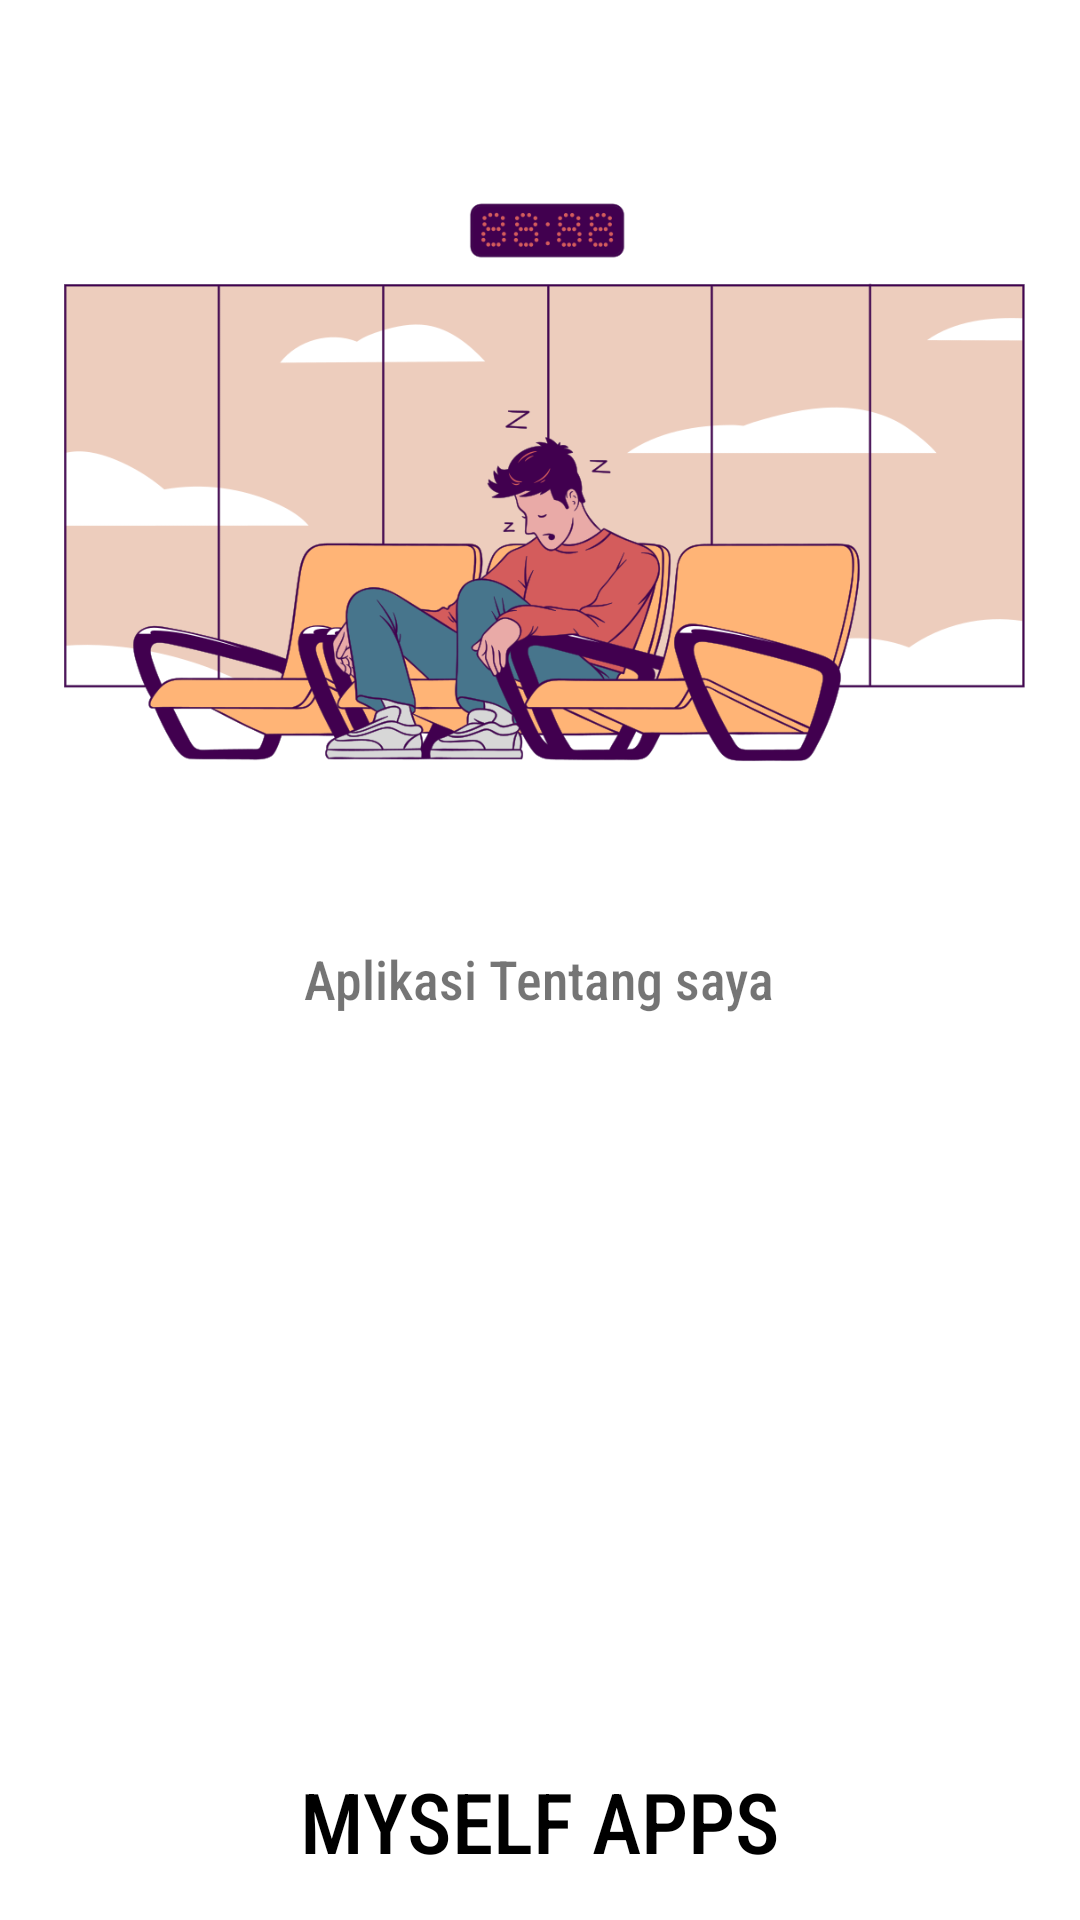

This screen was rendered from an Android layout file. Write that file and the resources it references.
<!-- AndroidManifest.xml: application theme Theme.MyselfApp -->
<!-- res/layout/activity_splashscreen.xml -->
<?xml version="1.0" encoding="utf-8"?>
<LinearLayout xmlns:android="http://schemas.android.com/apk/res/android"
    xmlns:tools="http://schemas.android.com/tools"
    android:layout_width="match_parent"
    android:layout_height="match_parent"
    android:orientation="vertical"
    tools:context=".SplashScreen">

    <LinearLayout
        android:layout_width="match_parent"
        android:layout_height="wrap_content"
        android:layout_weight="1"
        android:gravity="center"
        android:orientation="vertical"
        android:background="@color/white">

        <ImageView
            android:id="@+id/gambar"
            android:layout_width="wrap_content"
            android:layout_height="300dp"
            android:src="@drawable/eastwood"
            />

        <TextView
            android:id="@+id/txtapplikasi"
            android:layout_width="wrap_content"
            android:layout_height="wrap_content"
            android:text="Aplikasi Tentang saya"
            android:fontFamily="sans-serif-condensed-medium"
            android:textSize="18dp"/>

        <TextView
            android:id="@+id/txtmyself"
            android:fontFamily="sans-serif-condensed-medium"
            android:layout_width="200dp"
            android:layout_height="wrap_content"
            android:layout_marginTop="250dp"
            android:gravity="center"
            android:text="MYSELF APPS"
            android:textColor="@color/black"
            android:textSize="28sp" />

    </LinearLayout>



</LinearLayout>
<!-- resources referenced by this layout -->
<resources>
  <color name="black">#FF000000</color>
  <color name="white">#FFFFFFFF</color>
  <!-- drawable eastwood: png bitmap (drawable, 111922 bytes) -->
  <style name="Theme.MyselfApp" parent="Theme.AppCompat.Light.NoActionBar">
          
          <item name="colorPrimary">@color/bg</item>
          <item name="colorPrimaryVariant">@color/bg</item>
          <item name="colorOnPrimary">@color/white</item>
          
          <item name="colorSecondary">@color/teal_200</item>
          <item name="colorSecondaryVariant">@color/teal_700</item>
          <item name="colorOnSecondary">@color/black</item>
          
          <item name="android:statusBarColor" tools:targetApi="l">?attr/colorPrimaryVariant</item>
          
      </style>
  <color name="bg">#3c415e</color>
  <color name="teal_200">#FF03DAC5</color>
  <color name="teal_700">#FF018786</color>
</resources>
